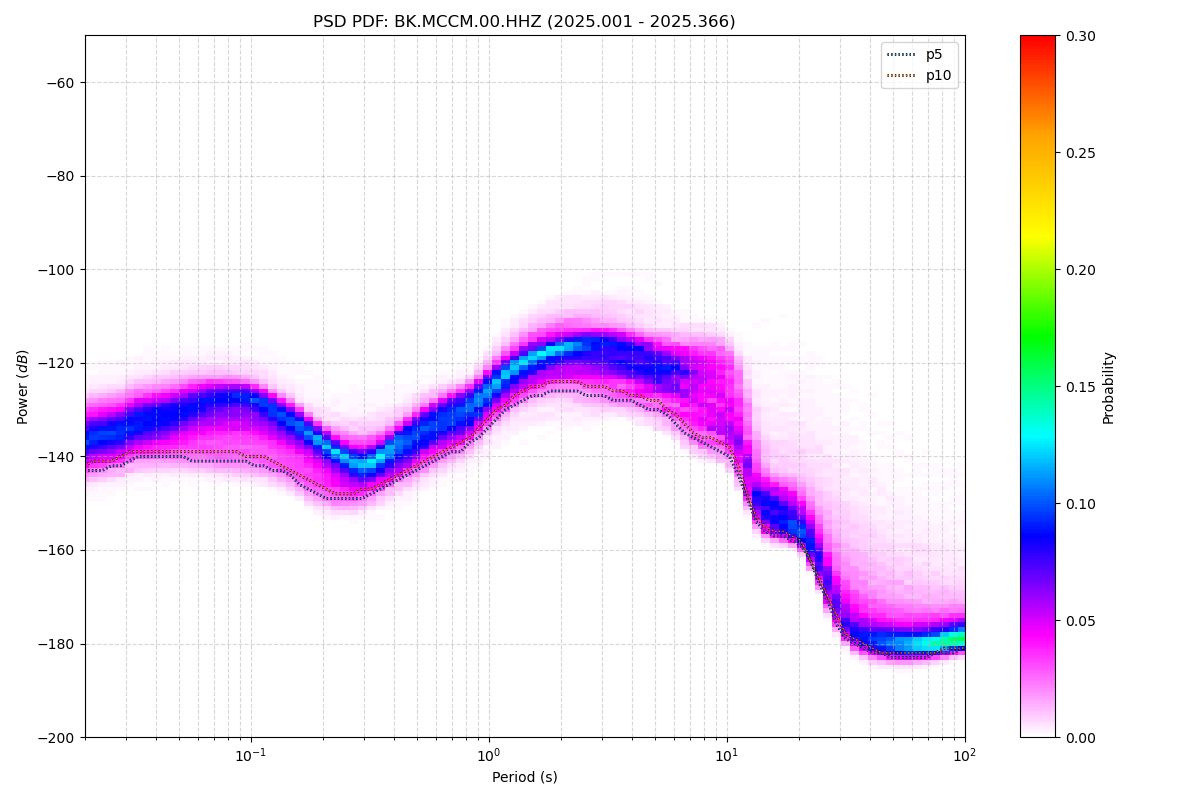

Data behind this chart, as committed beside it:
period_log10, p1, p5, p10, p15, p25, p50, p75, p90, p95, p99, p100, total_files
-1.699, -146, -143, -142, -141, -139, -136, -133, -131, -129, -125, -111, 52
-1.661, -146, -143, -141, -140, -139, -136, -133, -130, -128, -124, -107, 52
-1.624, -145, -143, -141, -140, -138, -135, -133, -130, -128, -124, -107, 52
-1.586, -145, -142, -141, -140, -138, -135, -132, -129, -128, -123, -108, 52
-1.548, -145, -142, -140, -139, -138, -135, -132, -129, -127, -123, -108, 52
-1.511, -144, -141, -139, -138, -137, -134, -131, -128, -126, -122, -108, 52
-1.473, -143, -140, -139, -138, -136, -133, -130, -128, -126, -121, -107, 52
-1.436, -143, -140, -139, -138, -136, -133, -130, -127, -125, -121, -107, 52
-1.398, -143, -140, -139, -137, -136, -132, -130, -127, -125, -121, -107, 52
-1.36, -143, -140, -139, -137, -135, -132, -129, -127, -125, -120, -107, 52
-1.323, -143, -140, -139, -137, -135, -132, -129, -126, -124, -120, -106, 52
-1.285, -143, -140, -139, -137, -135, -131, -128, -126, -124, -120, -104, 52
-1.247, -143, -141, -139, -137, -135, -131, -128, -125, -124, -120, -99, 52
-1.21, -143, -141, -139, -137, -134, -130, -127, -125, -124, -119, -95, 52
-1.172, -143, -141, -139, -137, -134, -130, -127, -125, -123, -119, -93, 52
-1.135, -143, -141, -139, -137, -135, -130, -127, -125, -123, -119, -92, 52
-1.097, -144, -141, -139, -138, -135, -130, -127, -125, -123, -119, -92, 52
-1.059, -144, -141, -139, -138, -135, -130, -127, -125, -123, -119, -91, 52
-1.022, -144, -141, -140, -138, -135, -130, -127, -125, -124, -119, -91, 52
-0.984, -144, -142, -140, -138, -135, -131, -128, -126, -124, -120, -90, 52
-0.9464, -145, -142, -140, -139, -136, -131, -128, -126, -125, -120, -90, 52
-0.9088, -145, -143, -141, -139, -136, -132, -129, -128, -126, -121, -92, 52
-0.8711, -146, -143, -142, -140, -137, -133, -131, -129, -127, -122, -93, 52
-0.8335, -147, -144, -143, -141, -138, -134, -132, -130, -128, -123, -93, 52
-0.7959, -148, -146, -144, -142, -139, -135, -133, -131, -130, -124, -93, 52
-0.7583, -149, -147, -145, -144, -141, -137, -134, -132, -131, -124, -93, 52
-0.7206, -150, -148, -146, -145, -142, -138, -136, -134, -133, -125, -94, 52
-0.683, -151, -149, -147, -145, -143, -139, -137, -135, -134, -126, -94, 52
-0.6454, -151, -149, -148, -146, -144, -140, -138, -136, -134, -126, -93, 52
-0.6077, -152, -149, -148, -146, -144, -141, -139, -137, -135, -126, -93, 52
-0.5701, -152, -149, -148, -147, -145, -142, -140, -137, -135, -126, -94, 52
-0.5325, -151, -149, -147, -146, -145, -142, -140, -137, -135, -126, -94, 52
-0.4949, -150, -148, -147, -145, -144, -142, -139, -137, -135, -126, -94, 52
-0.4572, -150, -147, -146, -145, -143, -141, -139, -136, -134, -126, -93, 52
-0.4196, -149, -146, -145, -144, -142, -139, -137, -135, -133, -125, -93, 52
-0.382, -148, -145, -144, -143, -141, -138, -136, -134, -132, -125, -93, 52
-0.3443, -147, -144, -143, -142, -140, -137, -135, -133, -131, -125, -93, 52
-0.3067, -146, -143, -142, -141, -139, -136, -134, -131, -130, -125, -93, 52
-0.2691, -145, -142, -141, -139, -138, -135, -132, -130, -129, -124, -92, 52
-0.2314, -144, -141, -140, -138, -137, -134, -131, -129, -128, -123, -92, 52
-0.1938, -143, -140, -139, -138, -136, -133, -130, -128, -127, -123, -91, 52
-0.1562, -142, -139, -138, -137, -135, -132, -130, -128, -126, -123, -91, 52
-0.1186, -141, -139, -137, -136, -134, -131, -129, -127, -126, -122, -91, 52
-0.08093, -140, -137, -136, -135, -133, -130, -128, -126, -125, -122, -90, 52
-0.04331, -139, -136, -134, -133, -131, -129, -126, -124, -123, -120, -91, 52
-0.005676, -137, -134, -132, -131, -129, -127, -124, -123, -121, -118, -90, 52
0.03195, -136, -132, -130, -129, -128, -125, -123, -121, -119, -115, -88, 52
0.06958, -135, -130, -129, -128, -126, -123, -121, -119, -117, -114, -87, 52
0.1072, -134, -129, -127, -126, -125, -122, -120, -117, -116, -112, -86, 52
0.1448, -133, -128, -126, -125, -123, -121, -119, -116, -114, -111, -86, 52
0.1825, -132, -127, -125, -124, -122, -120, -118, -115, -113, -110, -86, 52
0.2201, -132, -127, -125, -124, -122, -119, -117, -114, -112, -109, -86, 52
0.2577, -131, -126, -124, -123, -121, -118, -116, -114, -112, -108, -86, 52
0.2954, -131, -126, -124, -123, -121, -118, -116, -113, -111, -107, -86, 52
0.333, -131, -126, -124, -123, -121, -118, -115, -113, -111, -107, -88, 52
0.3706, -131, -126, -124, -123, -121, -118, -115, -113, -111, -106, -89, 52
0.4082, -131, -127, -125, -123, -121, -118, -115, -113, -111, -106, -90, 52
0.4459, -131, -127, -125, -124, -122, -118, -115, -113, -111, -106, -91, 52
0.4835, -130, -127, -125, -124, -122, -118, -115, -113, -111, -106, -92, 52
0.5211, -130, -128, -126, -124, -122, -119, -116, -113, -111, -106, -94, 52
... 62 more rows
